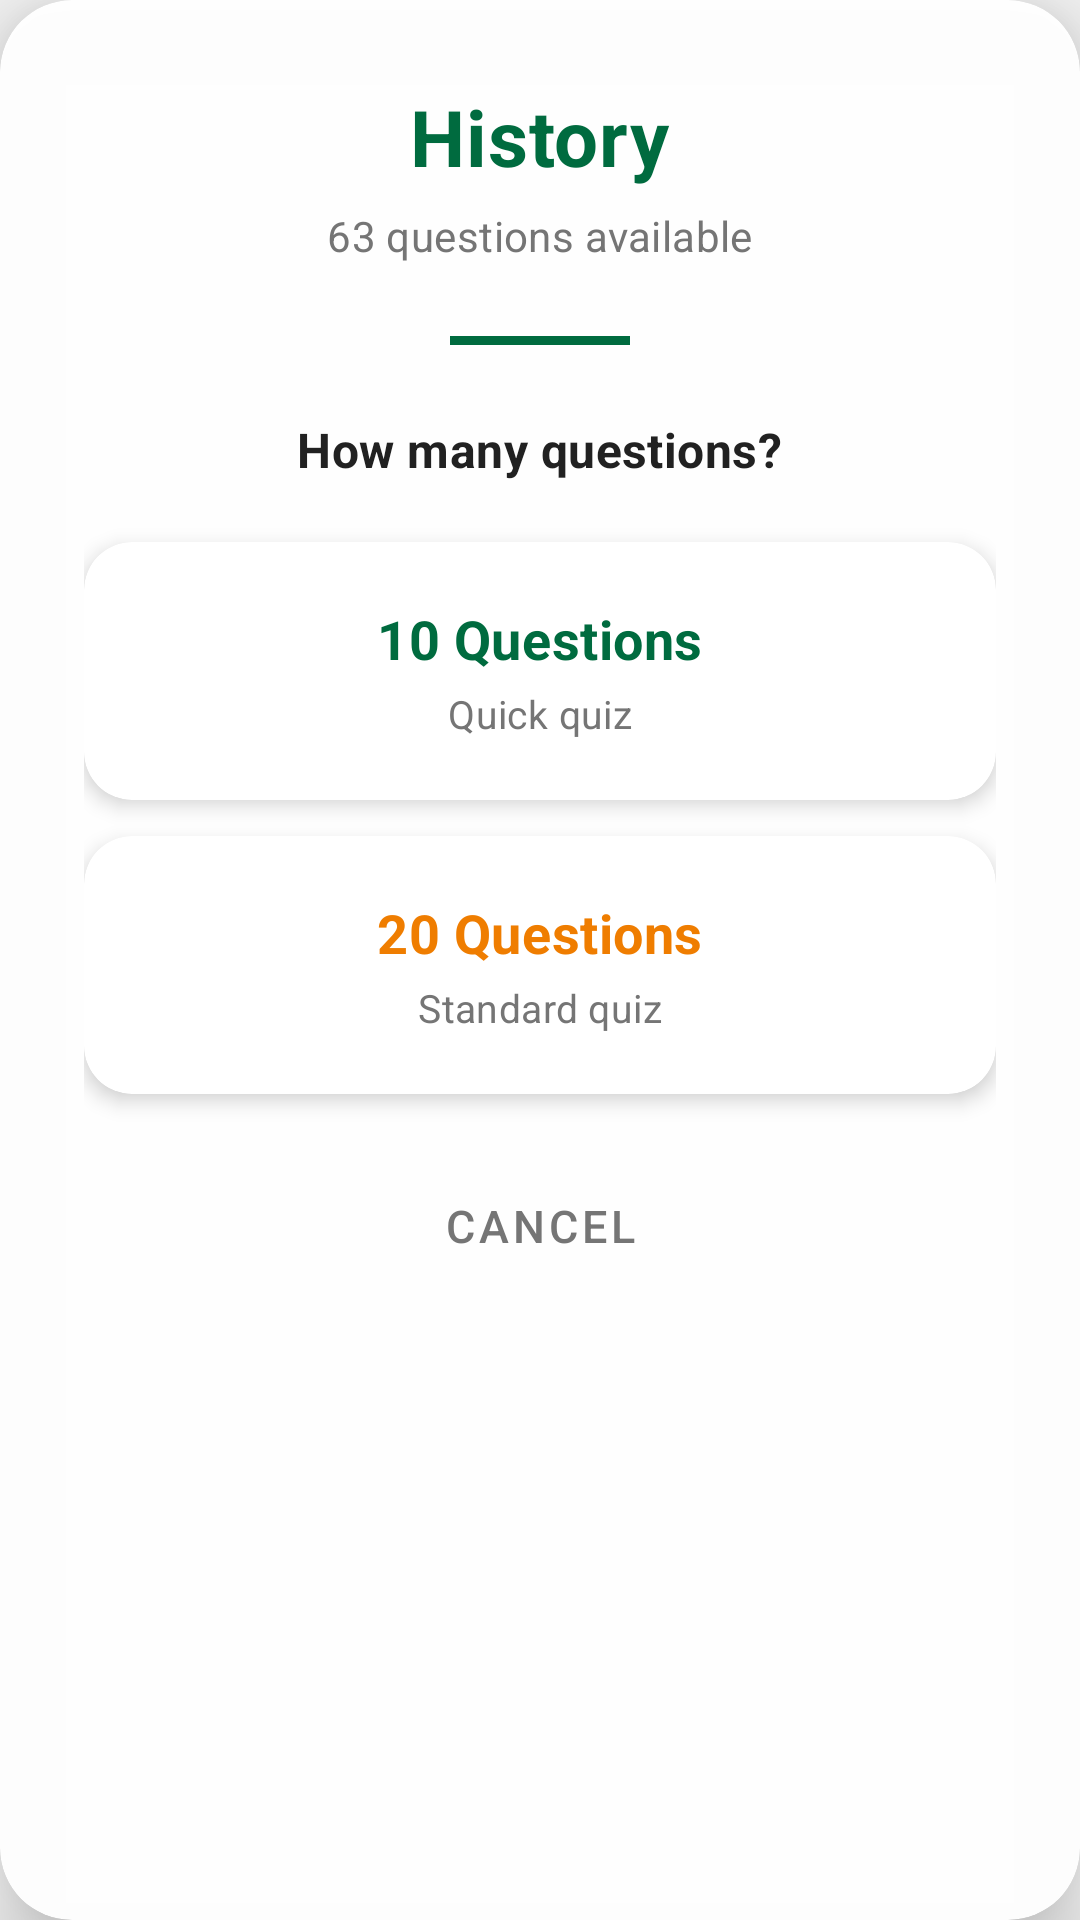

Layout XML and referenced resources for this Android screen:
<!-- AndroidManifest.xml: application theme Theme.ZambiaQuiz -->
<!-- res/layout/dialog_quiz_options.xml -->
<?xml version="1.0" encoding="utf-8"?>
<androidx.cardview.widget.CardView xmlns:android="http://schemas.android.com/apk/res/android"
    xmlns:app="http://schemas.android.com/apk/res-auto"
    android:layout_width="match_parent"
    android:layout_height="wrap_content"
    android:layout_margin="32dp"
    app:cardCornerRadius="24dp"
    app:cardElevation="16dp"
    app:cardBackgroundColor="#F5FFFFFF">

    <LinearLayout
        android:layout_width="match_parent"
        android:layout_height="wrap_content"
        android:orientation="vertical"
        android:padding="28dp">

        
        <TextView
            android:id="@+id/tvDialogTitle"
            android:layout_width="wrap_content"
            android:layout_height="wrap_content"
            android:text="History"
            android:textSize="26sp"
            android:textStyle="bold"
            android:textColor="@color/primary"
            android:layout_gravity="center"
            android:layout_marginBottom="6dp"/>

        
        <TextView
            android:id="@+id/tvDialogSubtitle"
            android:layout_width="wrap_content"
            android:layout_height="wrap_content"
            android:text="63 questions available"
            android:textSize="14sp"
            android:textColor="@color/text_secondary"
            android:layout_gravity="center"
            android:layout_marginBottom="24dp"/>

        
        <View
            android:layout_width="60dp"
            android:layout_height="3dp"
            android:background="@color/primary"
            android:layout_gravity="center"
            android:layout_marginBottom="24dp"/>

        
        <TextView
            android:layout_width="wrap_content"
            android:layout_height="wrap_content"
            android:text="How many questions?"
            android:textSize="16sp"
            android:textStyle="bold"
            android:textColor="@color/text_primary"
            android:layout_gravity="center"
            android:layout_marginBottom="20dp"/>

        
        <androidx.cardview.widget.CardView
            android:layout_width="match_parent"
            android:layout_height="wrap_content"
            app:cardCornerRadius="16dp"
            app:cardElevation="4dp"
            app:cardBackgroundColor="@android:color/white"
            android:layout_marginBottom="12dp">

            <LinearLayout
                android:id="@+id/btn10Questions"
                android:layout_width="match_parent"
                android:layout_height="wrap_content"
                android:orientation="vertical"
                android:padding="20dp"
                android:gravity="center"
                android:clickable="true"
                android:focusable="true"
                android:foreground="?android:attr/selectableItemBackground">

                <TextView
                    android:layout_width="wrap_content"
                    android:layout_height="wrap_content"
                    android:text="10 Questions"
                    android:textSize="18sp"
                    android:textStyle="bold"
                    android:textColor="@color/primary"/>

                <TextView
                    android:layout_width="wrap_content"
                    android:layout_height="wrap_content"
                    android:text="Quick quiz"
                    android:textSize="13sp"
                    android:textColor="@color/text_secondary"
                    android:layout_marginTop="4dp"/>

            </LinearLayout>

        </androidx.cardview.widget.CardView>

        
        <androidx.cardview.widget.CardView
            android:layout_width="match_parent"
            android:layout_height="wrap_content"
            app:cardCornerRadius="16dp"
            app:cardElevation="4dp"
            app:cardBackgroundColor="@android:color/white"
            android:layout_marginBottom="20dp">

            <LinearLayout
                android:id="@+id/btn20Questions"
                android:layout_width="match_parent"
                android:layout_height="wrap_content"
                android:orientation="vertical"
                android:padding="20dp"
                android:gravity="center"
                android:clickable="true"
                android:focusable="true"
                android:foreground="?android:attr/selectableItemBackground">

                <TextView
                    android:layout_width="wrap_content"
                    android:layout_height="wrap_content"
                    android:text="20 Questions"
                    android:textSize="18sp"
                    android:textStyle="bold"
                    android:textColor="@color/accent"/>

                <TextView
                    android:layout_width="wrap_content"
                    android:layout_height="wrap_content"
                    android:text="Standard quiz"
                    android:textSize="13sp"
                    android:textColor="@color/text_secondary"
                    android:layout_marginTop="4dp"/>

            </LinearLayout>

        </androidx.cardview.widget.CardView>

        
        <Button
            android:id="@+id/btnCancel"
            android:layout_width="match_parent"
            android:layout_height="wrap_content"
            android:text="Cancel"
            android:textColor="@color/text_secondary"
            android:textSize="15sp"
            style="@style/Widget.MaterialComponents.Button.TextButton"/>

    </LinearLayout>

</androidx.cardview.widget.CardView>
<!-- resources referenced by this layout -->
<resources>
  <color name="accent">#EF7D00</color>
  <color name="primary">#006B3F</color>
  <color name="text_primary">#212121</color>
  <color name="text_secondary">#757575</color>
  <style name="Theme.ZambiaQuiz" parent="Theme.MaterialComponents.DayNight.DarkActionBar">
          <item name="colorPrimary">@color/primary</item>
          <item name="colorPrimaryDark">#000000</item>
          <item name="colorAccent">@color/accent</item>
          <item name="android:statusBarColor">#000000</item>
          <item name="android:windowBackground">@color/background</item>
          <item name="android:textViewStyle">@style/SmoothTextView</item>
          <item name="android:windowDrawsSystemBarBackgrounds">true</item>
          <item name="android:windowTranslucentStatus">false</item>
      </style>
  <color name="background">#F5F5F5</color>
  <style name="SmoothTextView" parent="android:Widget.TextView">
          <item name="android:fontFamily">sans-serif</item>
          <item name="android:letterSpacing">0.01</item>
      </style>
</resources>
